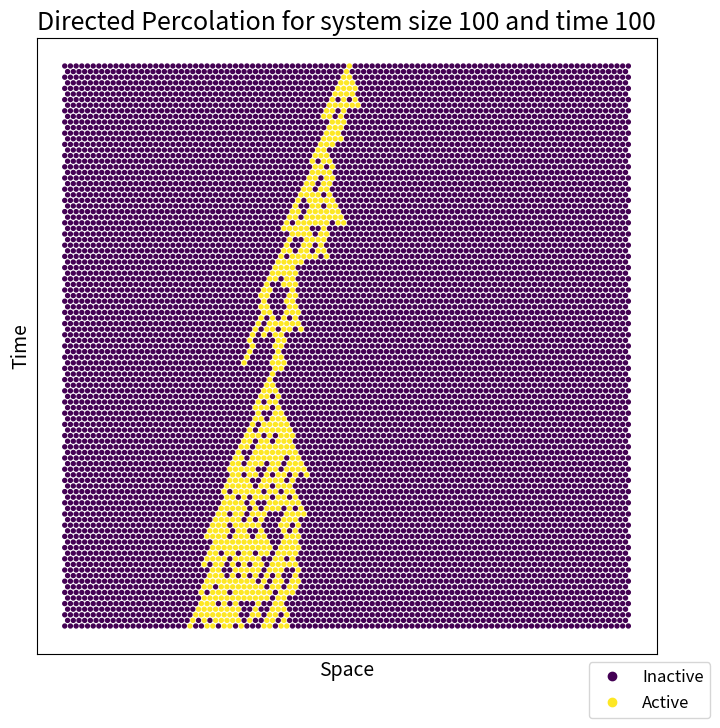

This chart was generated by the following Python code:
import numpy as np
import matplotlib.pyplot as plt
from tqdm import tqdm

def dp_step(old_state, parity_flag, p):
    """
    Performs a single step of directed percolation.

    old_state: np.array of shape(L - parity_flag)
        L: system size in the spatial dimension
    parity_flag: int, 0, if the old state has size L, 1 otherwise (this is due to the tilted lattice)
    p: float in the range [0, 1], hyperparameter governing the transmission rate
    """
    # PERIODIC BOUNDARY CONDITIONS ARE ASSUMED
    if parity_flag == 0:
        new_state = np.zeros(len(old_state) - 1)
        for i in range(len(new_state)):
            left = old_state[i]
            right = old_state[i+1]
            if (left == 0) & (right == 0):
                new_state[i] = 0
            elif (left == 1) & (right == 0):
                r = np.random.uniform(0, 1)
                if r < p:
                    new_state[i] = 1
                else:
                    new_state[i] = 0
            elif (left == 0) & (right == 1):
                r = np.random.uniform(0, 1)
                if r < 1-(1-p)**2:
                    new_state[i] = 1
                else:
                    new_state[i] = 0
            else:
                r = np.random.uniform(0, 1)
                if r < p:
                    new_state[i] = 1
                else:
                    new_state[i] = 0
    elif parity_flag == 1:
        new_state = np.zeros(len(old_state) + 1)
        for i in range(len(new_state)):
            if i == 0:
                left = old_state[-1]
                right = old_state[i]
            elif i == len(new_state) - 1:
                left = old_state[i-1]
                right = old_state[0]
            else:
                left = old_state[i-1]
                right = old_state[i]
            if (left == 0) & (right == 0):
                new_state[i] = 0
            elif (left == 1) & (right == 0):
                r = np.random.uniform(0, 1)
                if r < p:
                    new_state[i] = 1
                else:
                    new_state[i] = 0
            elif (left == 0) & (right == 1):
                r = np.random.uniform(0, 1)
                if r < 1-(1-p)**2:
                    new_state[i] = 1
                else:
                    new_state[i] = 0
            else:
                r = np.random.uniform(0, 1)
                if r < p:
                    new_state[i] = 1
                else:
                    new_state[i] = 0
    return new_state


def run_dp(initial_state, p, N):
    """
    Performs directed percolation for N number of steps, starting from the given intial state.

    initial_state: np.array of shape(L)
        L: system size in the spatial dimension
    p: float in the range [0, 1], hyperparameter governing the transmission rate
    N: number of steps for which the simulation should run
    """
    print("Running the system...")
    all_states = [initial_state]
    for i in tqdm(range(N)):
        state = dp_step(all_states[i], i%2, p)
        all_states.append(state)
    return all_states


def plot_dp(all_states):
    """
    Plots the whole directed percolation process given the corresponding data.

    all_states: list of N np.arrays, each of size L or size L-1.
    """
    L = len(all_states[0])
    # N = len(all_states)
    x = []
    y = []
    v = []
    for i, state in enumerate(all_states):
        y += [L-i for k in range(len(state))]
        if len(state) < L:
            offset = 0.5
        else:
            offset = 0
        x += [j + offset for j in range(len(state))]
        v += [*state]
        # for j, site in enumerate(state):
        #     if len(state) < L:
        #         offset = 0.5
        #     else:
        #         offset = 0
        #     x.append(j + offset)
        #     y.append(L-i)
        #     v.append(site)
    plt.figure(figsize=(8, 8))
    scatter = plt.scatter(x=x, y=y, c=v, marker="o", s=800/L, label=v)
    plt.legend(handles=scatter.legend_elements()[0], labels=["Inactive", "Active"], bbox_to_anchor=[1.1, 0], fontsize=12)
    plt.xticks([])
    plt.yticks([])
    plt.xlabel("Space", size=14)
    plt.ylabel("Time", size=14)
    plt.title(f"Directed Percolation for system size {L} and time {N}", size=18)
    plt.show()


L = 100
p = 0.6447001
# initial_state = np.random.randint(0, 2, L)  # (random)
initial_state = np.zeros(L)  # (single point)
initial_state[int(L/2)] = 1
N = L

data = run_dp(initial_state, p, N)
plot_dp(data)
